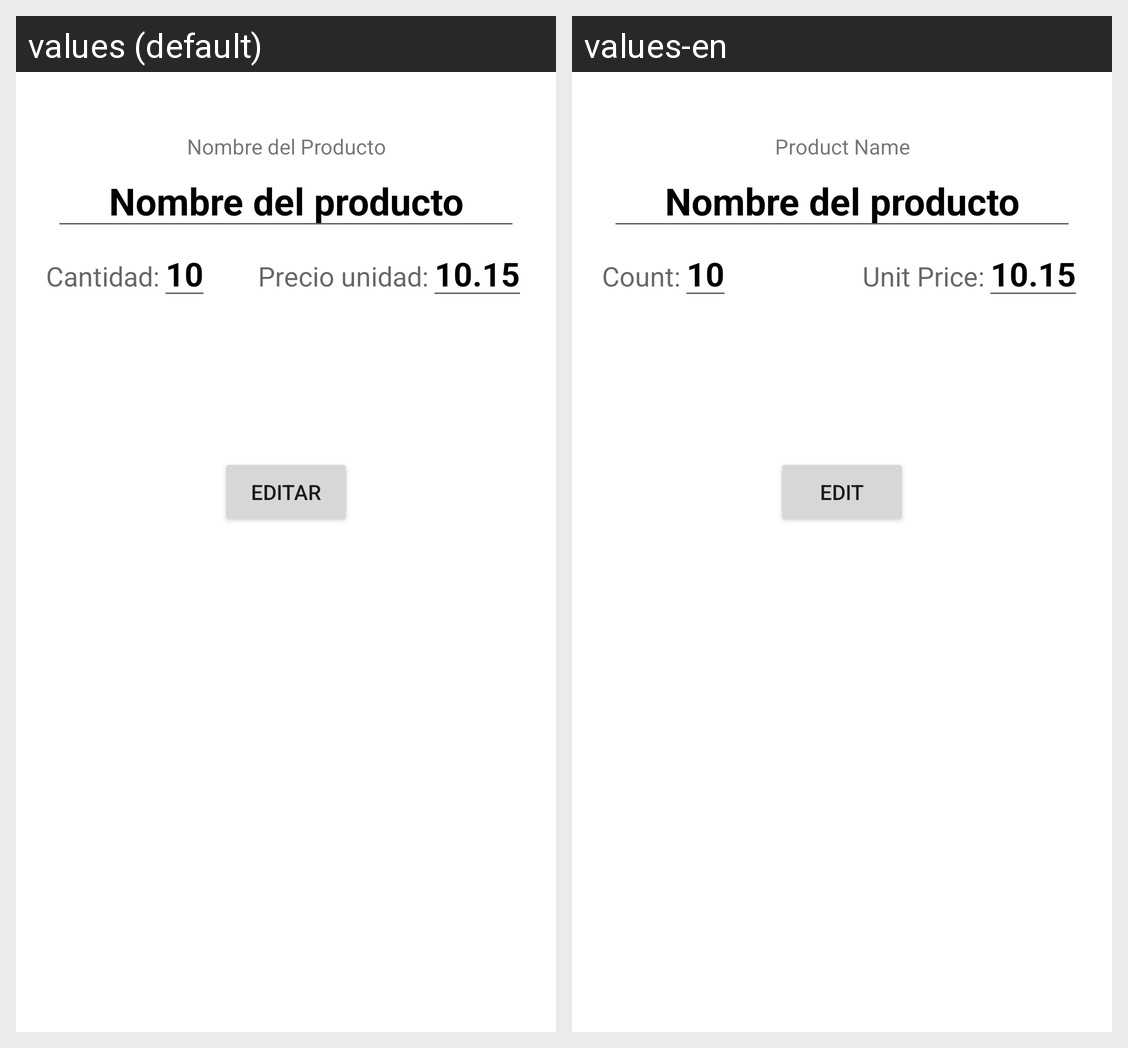

The same Android screen rendered under two of its app's locales, left to right. List the strings drawn on it with the default value and each locale's translation.
Android screen res/layout/activity_edit_producto.xml rendered under 2 locales, left to right: values (default), values-en. Device: Nexus 5 (rendered at 1080×1920; each locale shown at half size, 540×960, under a caption strip naming it); theme Theme.TomasGiordanoPP.
Strings drawn on this screen, with the default value and each locale's value (text and hints the layout hard-codes, and strings that could not be matched under every locale, appear in the picture but are not listed):

productoNombre
  values: Nombre del Producto
  values-en: Product Name

cantidad
  values: Cantidad:
  values-en: Count:

precio
  values: Precio unidad:
  values-en: Unit Price:

editar
  values: EDITAR
  values-en: EDIT
